Run: headless pygame with SDL's dummy video driver; simulated clock (each Clock.tick advances the game by its frame time, no real sleeping); random seed 0; keys injected as events and as key.get_pressed() state; no mouse input.
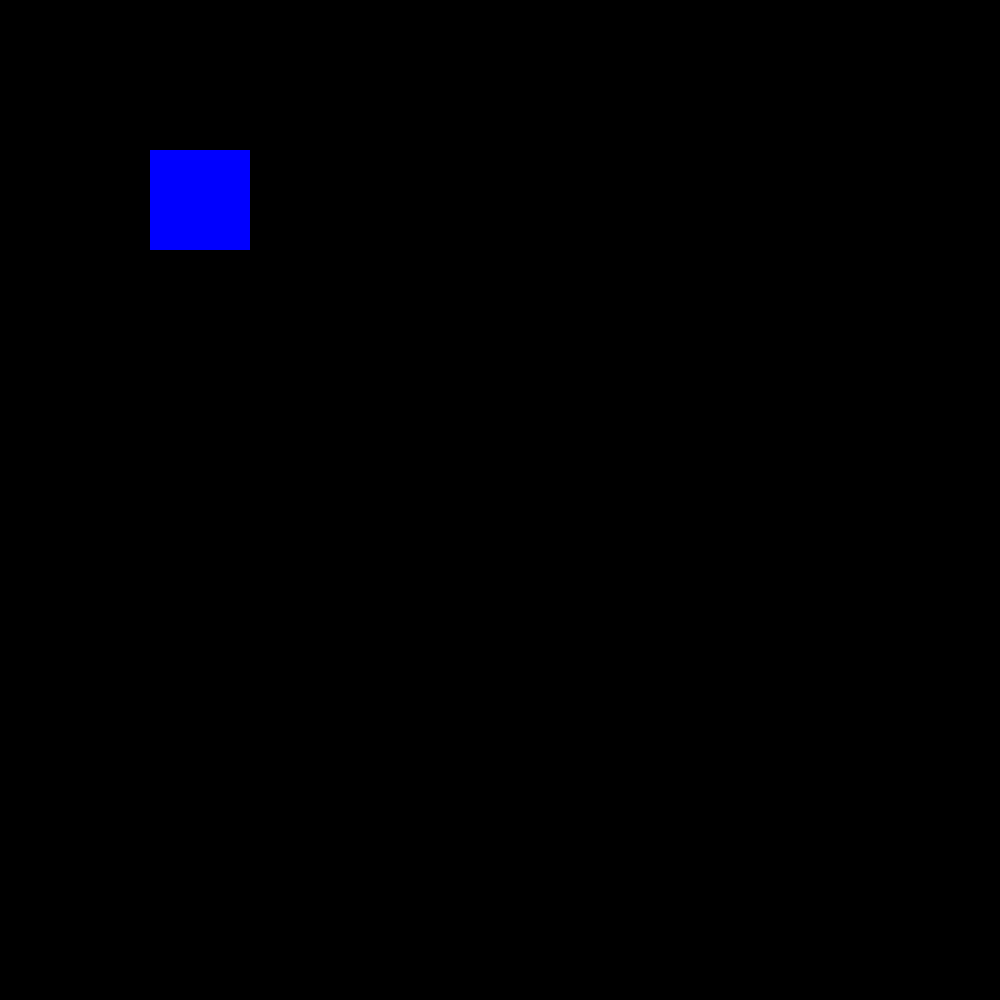
Frame 1 of 4 · flips 1–60 · no input
Frame 2 of 4 · flips 61–180 · tapped SPACE, RETURN · held RIGHT (→), D · screen unchanged from frame 1, image omitted
Frame 3 of 4 · flips 181–300 · held DOWN (↓), S · screen unchanged from frame 2, image omitted
Frame 4 of 4 · flips 301–420 · held LEFT (←), A, UP (↑), W · screen unchanged from frame 3, image omitted

The pygame program that drew these frames:

import pygame

pygame.init()
show = pygame.display.set_mode((1000,1000))
working=True

while working:
    for event in pygame.event.get():
        if event.type == pygame.QUIT:
            working = False
    pygame.draw.rect(show,(0,0,255),pygame.Rect(150,150,100,100))
    pygame.display.flip()
